4-way image classification set "dataset" from GitHub (Camilin28/Proyecto_cafe); label vocabulary: magnesio, nitrogen deficiency, potasio, sana.

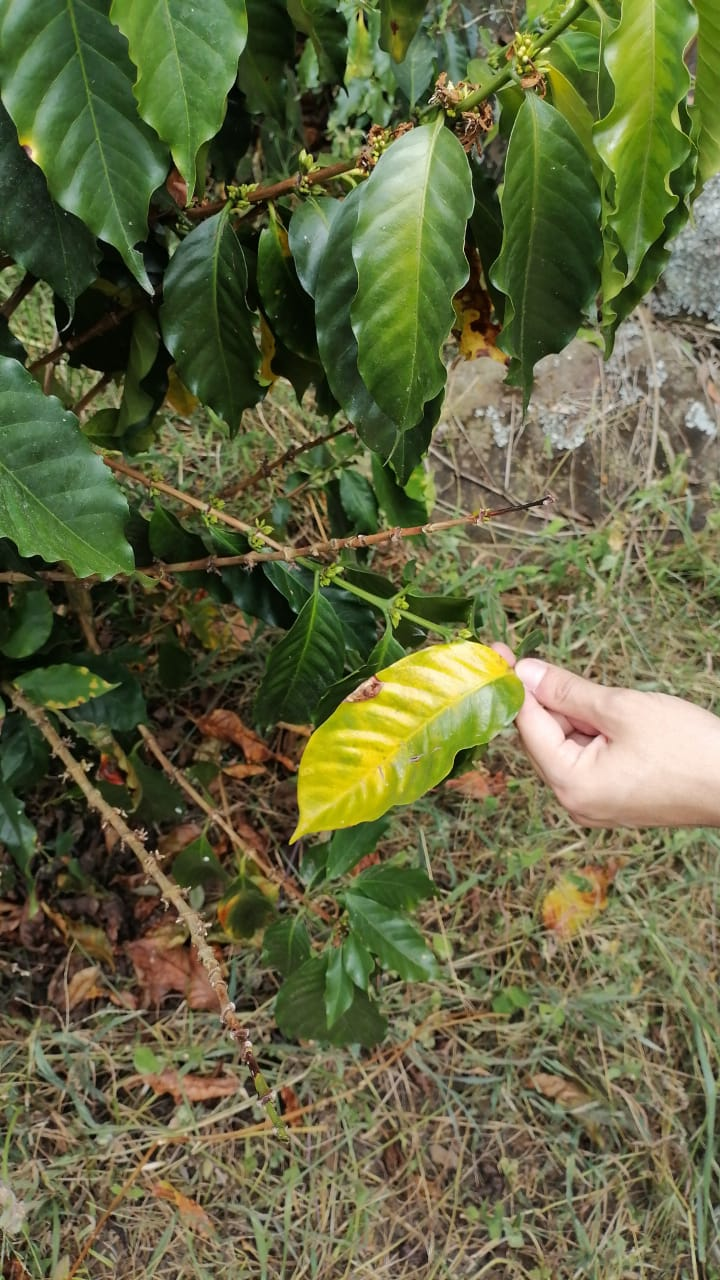
Label: nitrogen deficiency

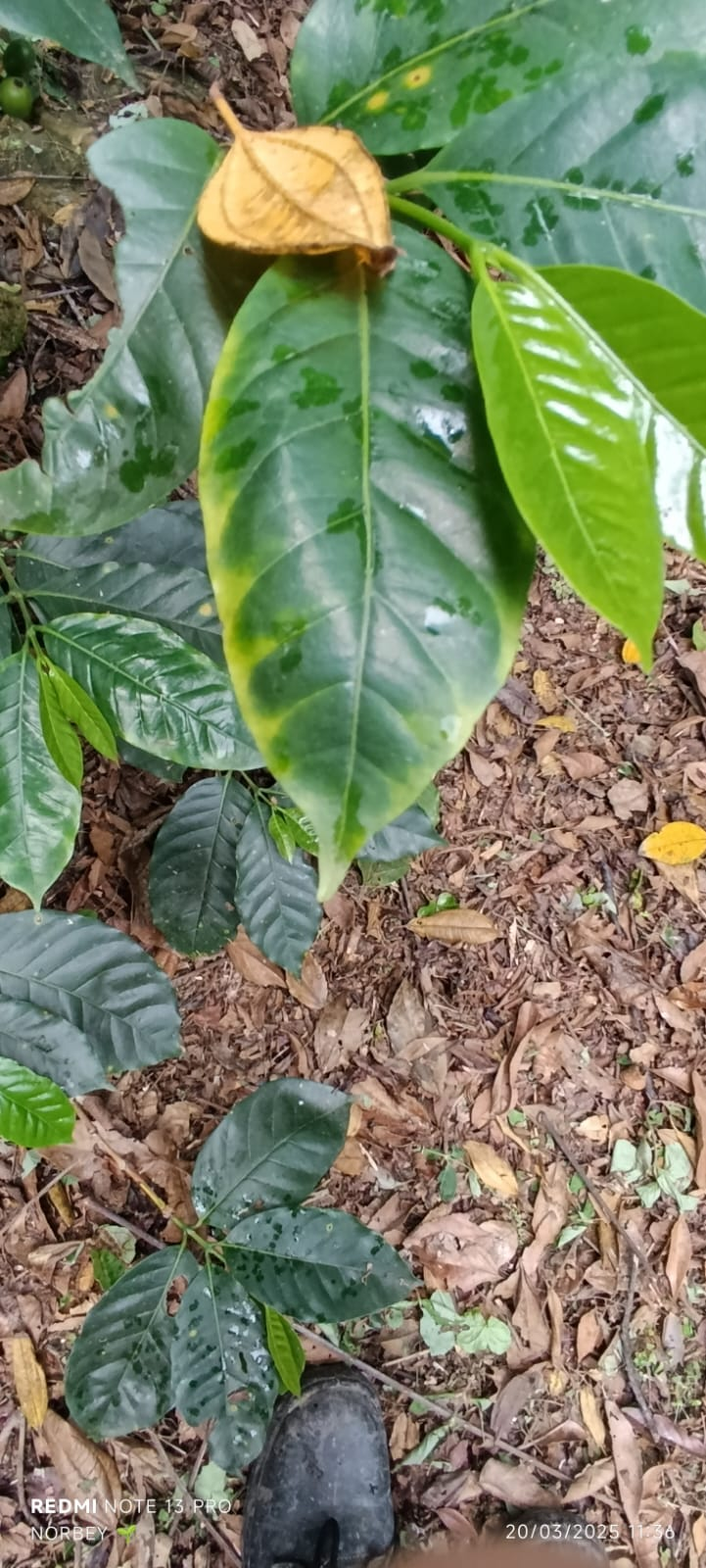
Label: potasio

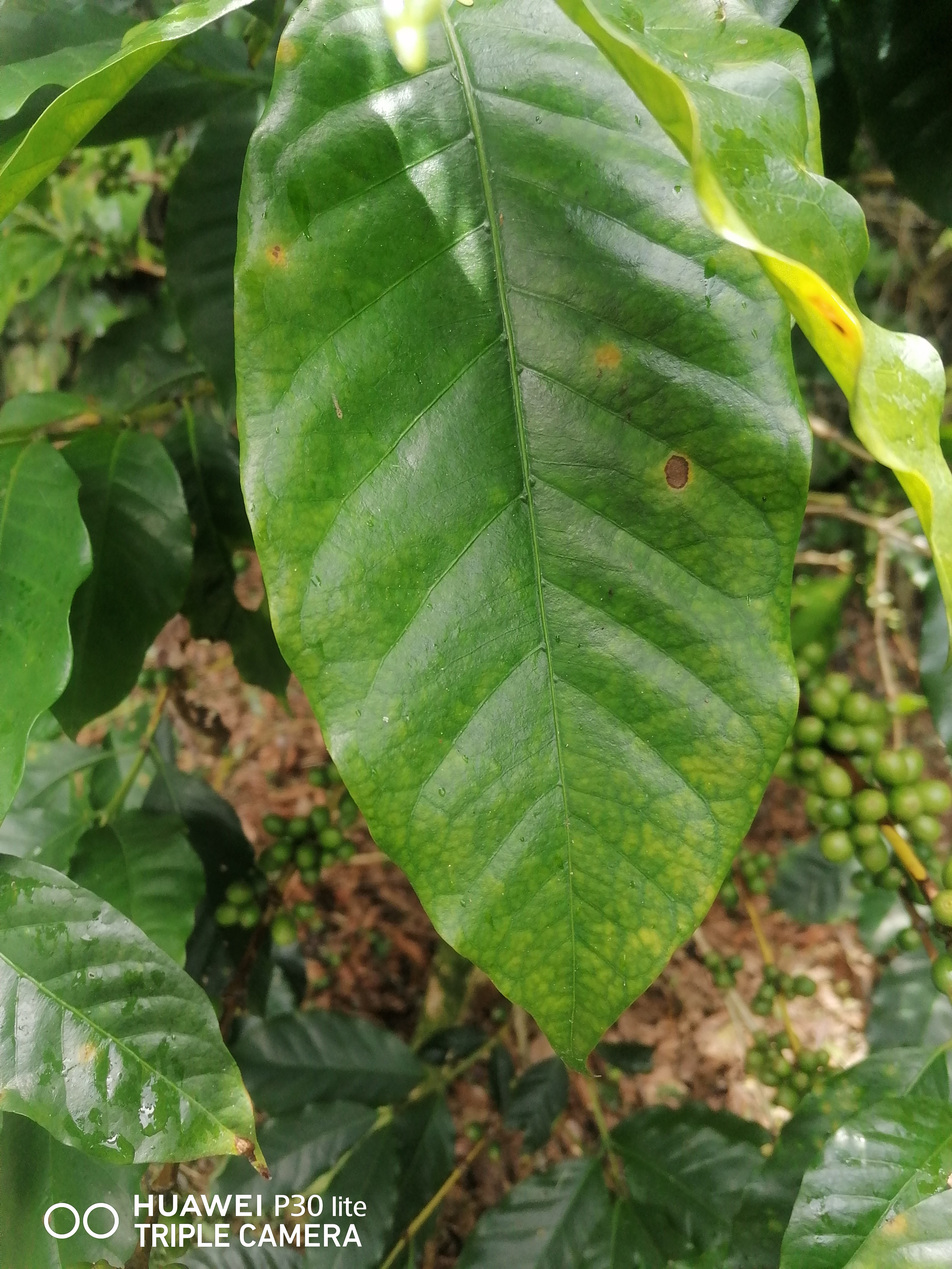
Label: magnesio

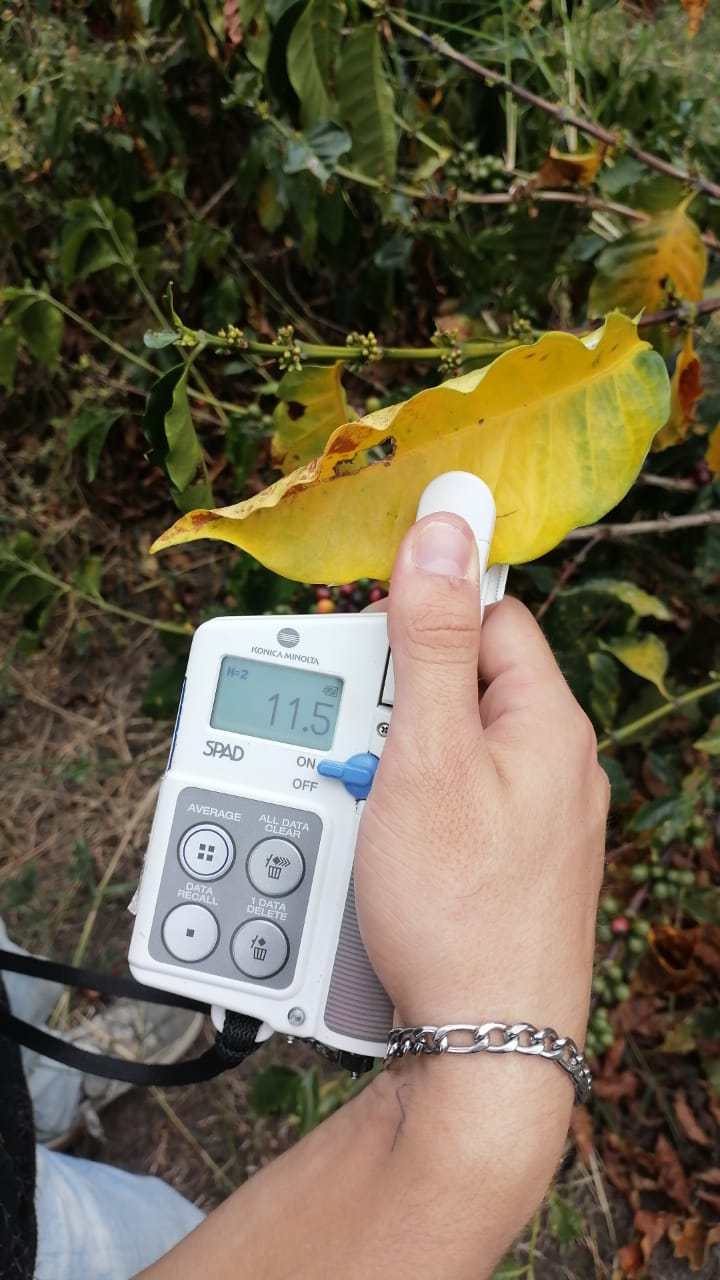
Label: nitrogen deficiency

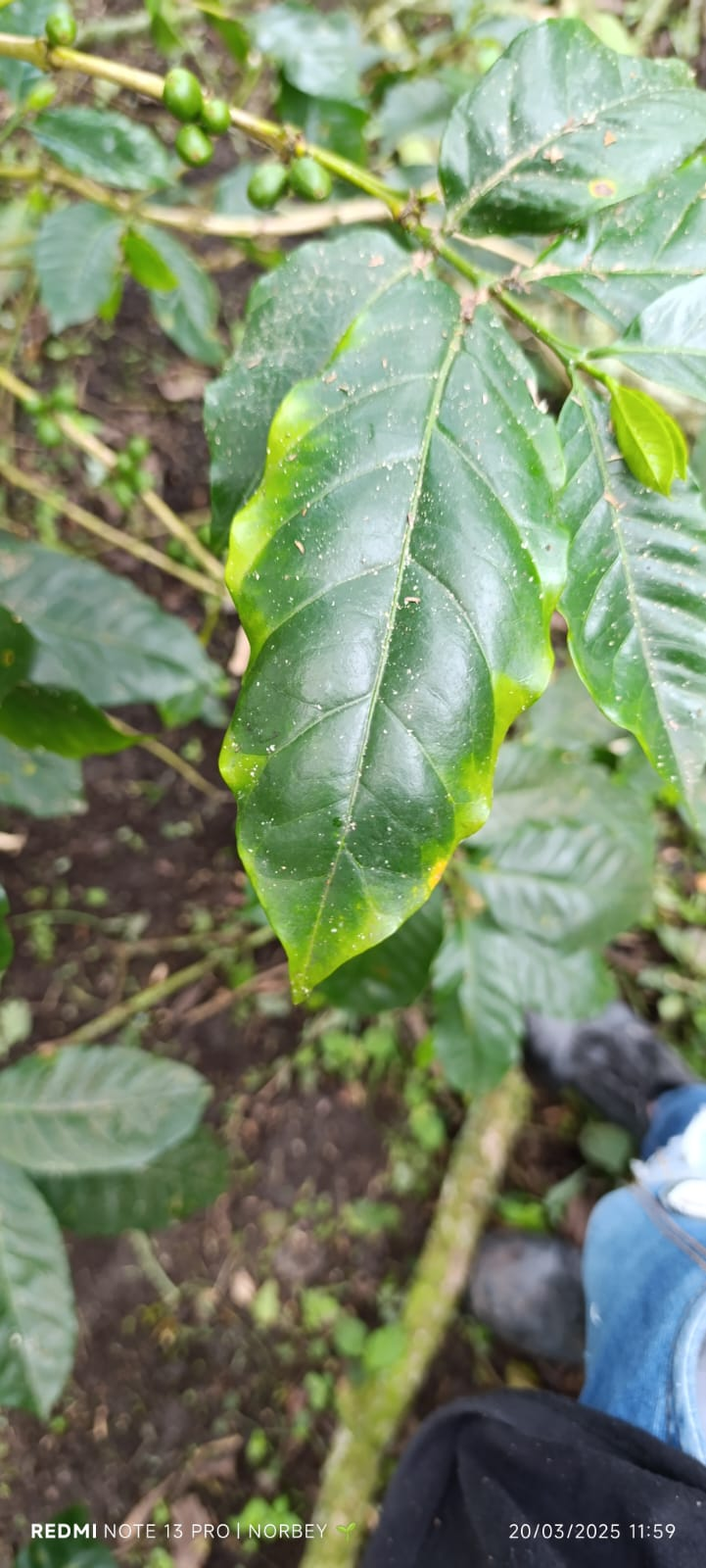
Label: potasio

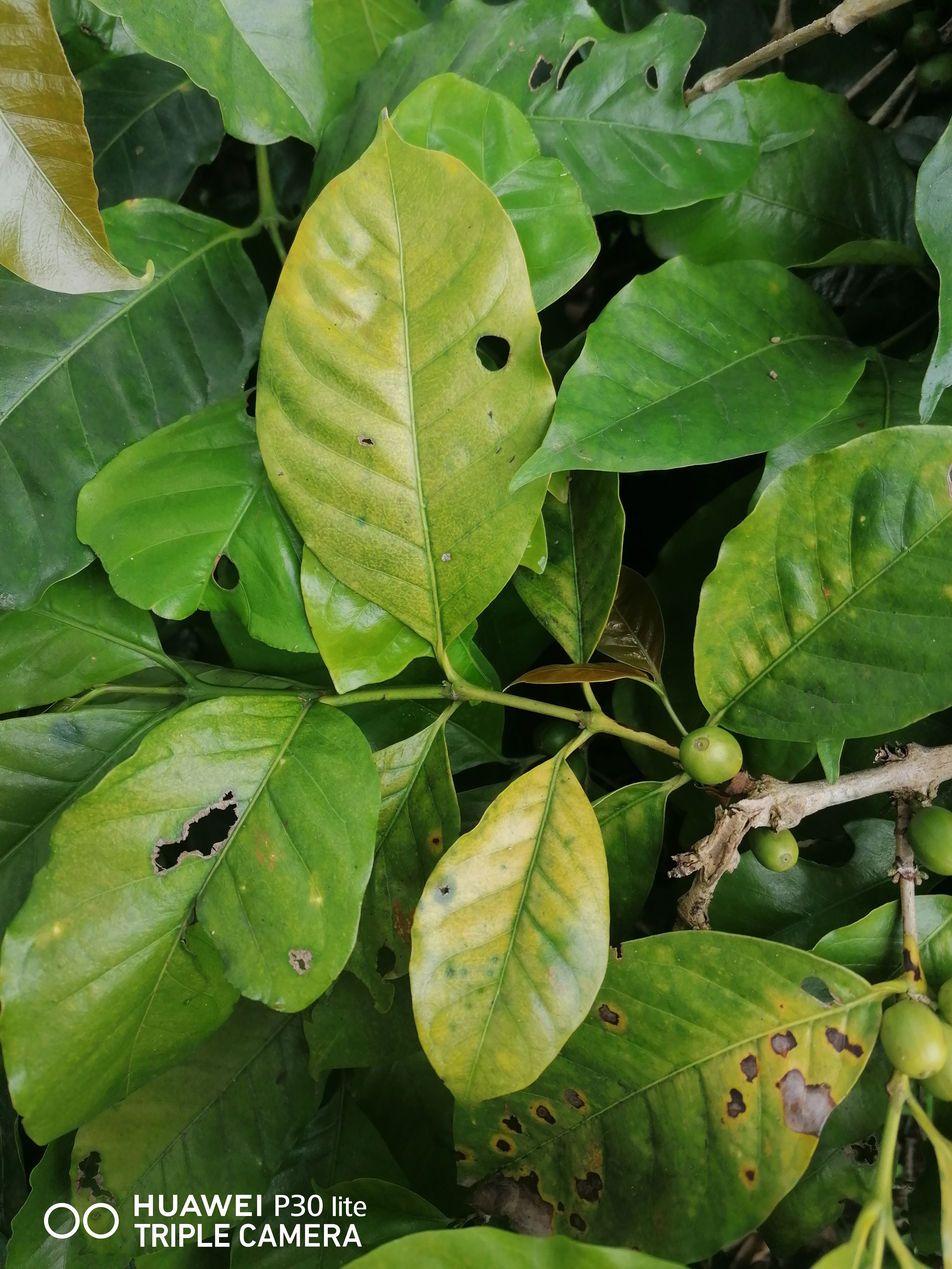
Label: magnesio
